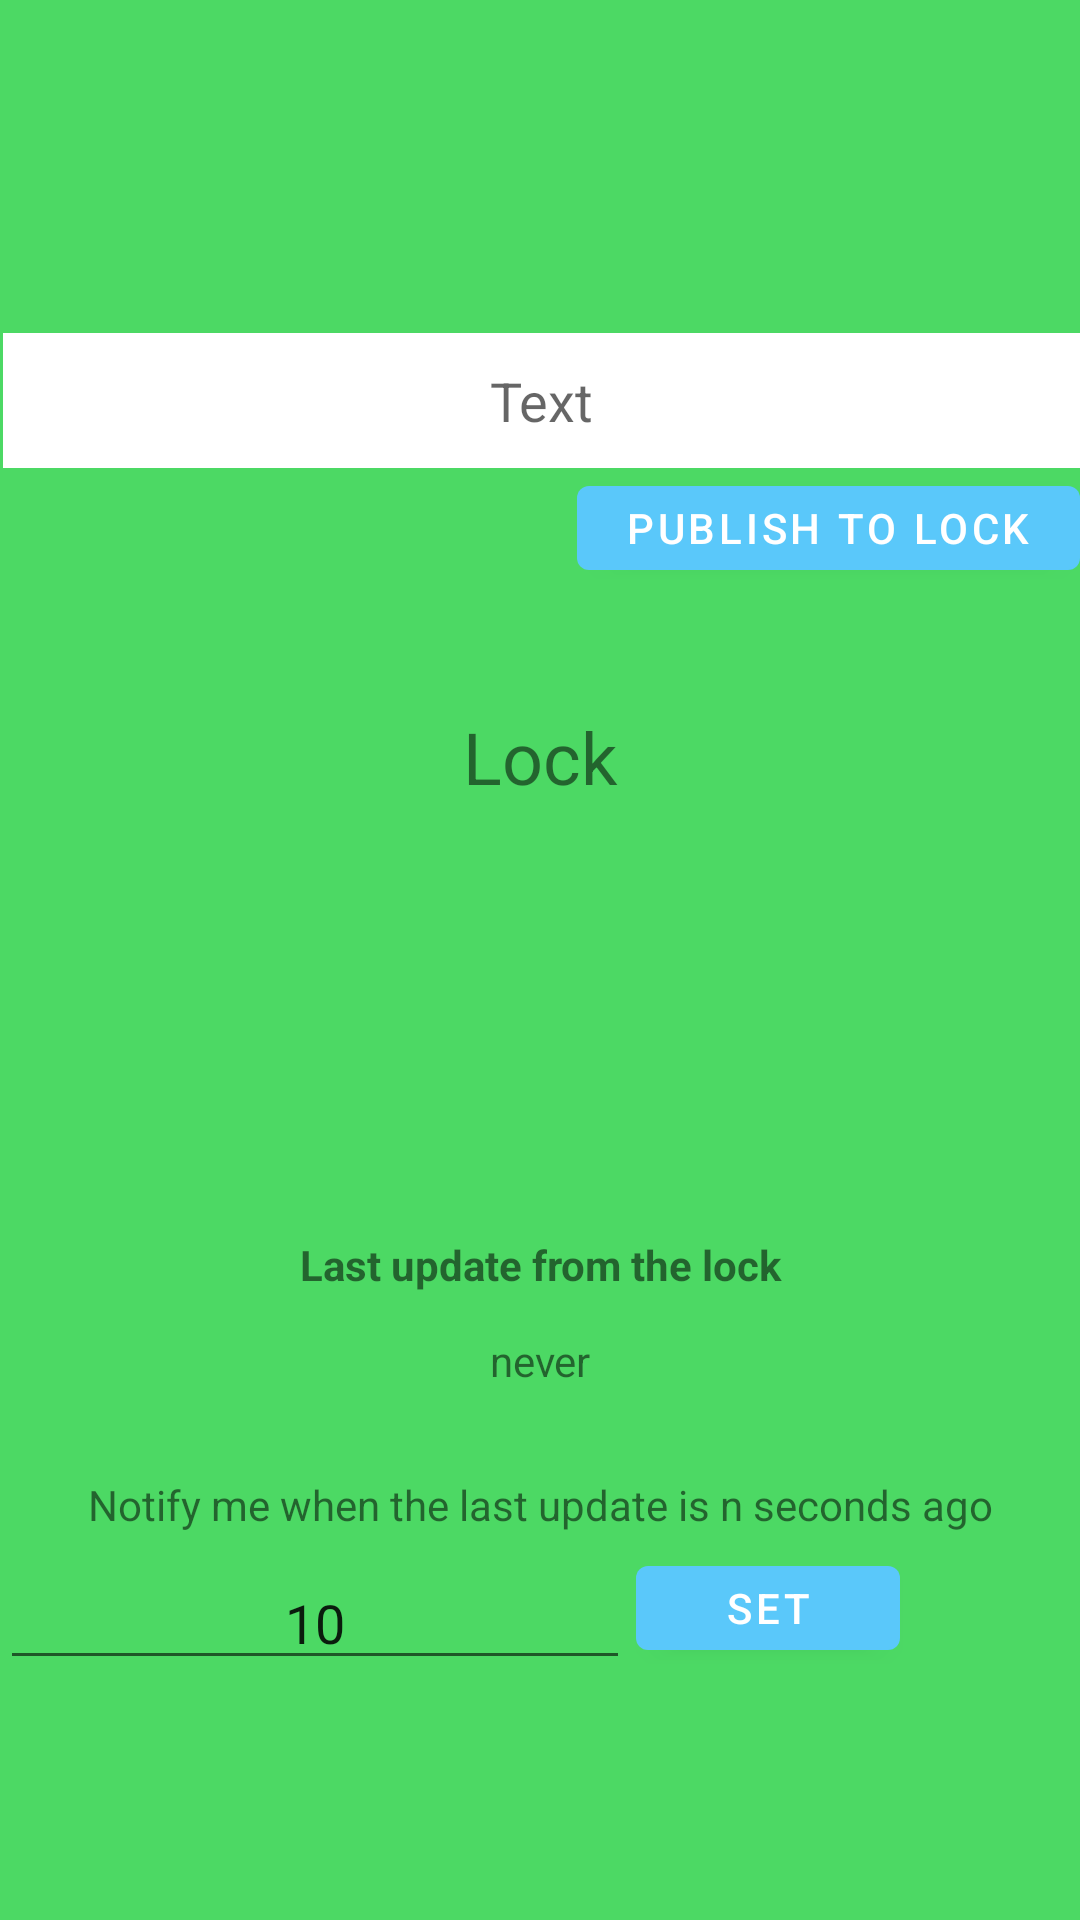

Write the Android layout XML for this screen, with the resource values it uses.
<!-- AndroidManifest.xml: application theme Theme.UnboundLock -->
<!-- res/layout/fragment_second.xml -->
<?xml version="1.0" encoding="utf-8"?>
<androidx.constraintlayout.widget.ConstraintLayout xmlns:android="http://schemas.android.com/apk/res/android"
    xmlns:app="http://schemas.android.com/apk/res-auto"
    xmlns:tools="http://schemas.android.com/tools"
    android:layout_width="match_parent"
    android:layout_height="match_parent"
    android:background="#4CD964"
    tools:context=".SecondFragment">

    <TextView
        android:id="@+id/textview_second"
        android:layout_width="wrap_content"
        android:layout_height="wrap_content"
        app:layout_constraintEnd_toEndOf="parent"
        app:layout_constraintHorizontal_bias="0.498"
        app:layout_constraintStart_toStartOf="parent"
        app:layout_constraintTop_toTopOf="parent" />

    <EditText
        android:id="@+id/editTextStatusText"
        android:layout_width="0dp"
        android:layout_height="45dp"
        android:layout_marginStart="1dp"
        android:layout_marginTop="111dp"
        android:background="#ffffff"
        android:ems="10"
        android:hint="Text"
        android:inputType="textPersonName"
        android:textAlignment="center"
        app:layout_constraintEnd_toEndOf="parent"
        app:layout_constraintStart_toStartOf="parent"
        app:layout_constraintTop_toTopOf="parent" />

    <Button
        android:id="@+id/buttonPublishMonitorText"
        android:layout_width="0dp"
        android:layout_height="40dp"
        android:layout_marginTop="156dp"
        android:text="Publish to Lock"
        app:layout_constraintEnd_toEndOf="parent"
        app:layout_constraintTop_toTopOf="parent" />

    <ToggleButton
        android:id="@+id/toggleButton"
        android:layout_width="wrap_content"
        android:layout_height="wrap_content"
        android:layout_marginTop="284dp"
        android:layout_marginBottom="399dp"
        android:text="ToggleButton"
        android:textOff="@string/toggleButtonOff"
        android:textOn="@string/toggleButtonOn"
        app:layout_constraintBottom_toBottomOf="parent"
        app:layout_constraintEnd_toEndOf="parent"
        app:layout_constraintHorizontal_bias="0.498"
        app:layout_constraintStart_toStartOf="parent"
        app:layout_constraintTop_toTopOf="parent"
        app:layout_constraintVertical_bias="0.0" />

    <TextView
        android:id="@+id/textViewLockStatus"
        android:layout_width="0dp"
        android:layout_height="38dp"
        android:layout_marginTop="236dp"
        android:text="@string/lock"
        android:textAlignment="center"
        android:textSize="24sp"
        app:layout_constraintEnd_toEndOf="parent"
        app:layout_constraintStart_toStartOf="parent"
        app:layout_constraintTop_toTopOf="parent" />

    <TextView
        android:id="@+id/editTextTextPersonName2"
        android:layout_width="0dp"
        android:layout_height="30dp"
        android:layout_marginTop="412dp"
        android:ems="10"
        android:inputType="textPersonName"
        android:text="@string/lastUpdate"
        android:textAlignment="center"
        android:textStyle="bold"
        app:layout_constraintEnd_toEndOf="parent"
        app:layout_constraintStart_toStartOf="parent"
        app:layout_constraintTop_toTopOf="parent" />

    <TextView
        android:id="@+id/textViewLastUpdate"
        android:layout_width="0dp"
        android:layout_height="30dp"
        android:layout_marginTop="444dp"
        android:text="never"
        android:textAlignment="center"
        app:layout_constraintEnd_toEndOf="parent"
        app:layout_constraintStart_toStartOf="parent"
        app:layout_constraintTop_toTopOf="parent" />

    <TextView
        android:id="@+id/editTextTextPersonName4"
        android:layout_width="0dp"
        android:layout_height="25dp"
        android:layout_marginTop="492dp"
        android:ems="10"
        android:inputType="textPersonName"
        android:text="@string/lastUpdateInterval"
        android:textAlignment="center"
        app:layout_constraintEnd_toEndOf="parent"
        app:layout_constraintStart_toStartOf="parent"
        app:layout_constraintTop_toTopOf="parent" />

    <Button
        android:id="@+id/buttonLastUpdateIntervalUpdate"
        android:layout_width="0dp"
        android:layout_height="40dp"
        android:layout_marginTop="516dp"
        android:layout_marginEnd="60dp"
        android:text="@string/lastUpdateIntervalButton"
        app:layout_constraintEnd_toEndOf="parent"
        app:layout_constraintTop_toTopOf="parent" />

    <EditText
        android:id="@+id/editTextNumberLastUpdateInterval"
        android:layout_width="0dp"
        android:layout_height="40dp"
        android:layout_marginTop="520dp"
        android:ems="10"
        android:hint="n"
        android:inputType="number"
        android:text="10"
        android:textAlignment="center"
        app:layout_constraintStart_toStartOf="parent"
        app:layout_constraintTop_toTopOf="parent" />

    <androidx.constraintlayout.widget.Group
        android:id="@+id/group2"
        android:layout_width="wrap_content"
        android:layout_height="wrap_content"
        app:constraint_referenced_ids="editTextNumberLastUpdateInterval,buttonLastUpdateIntervalUpdate" />

</androidx.constraintlayout.widget.ConstraintLayout>
<!-- resources referenced by this layout -->
<resources>
  <string name="lastUpdate">Last update from the lock</string>
  <string name="lastUpdateInterval">Notify me when the last update is n seconds ago</string>
  <string name="lastUpdateIntervalButton">Set</string>
  <string name="lock">Lock</string>
  <string name="toggleButtonOff">Open</string>
  <string name="toggleButtonOn">Close</string>
  <style name="Theme.UnboundLock" parent="Theme.MaterialComponents.DayNight.DarkActionBar">
          
          <item name="colorPrimary">#5AC8FA</item>
          <item name="colorPrimaryVariant">@color/purple_700</item>
          <item name="colorOnPrimary">@color/white</item>
          
          <item name="colorSecondary">@color/teal_200</item>
          <item name="colorSecondaryVariant">@color/teal_700</item>
          <item name="colorOnSecondary">@color/black</item>
          
          <item name="android:statusBarColor" tools:targetApi="l">?attr/colorPrimaryVariant</item>
          
      </style>
  <!-- not gathered from this repository: default colours our renderer supplied (Android Studio template values) -->
  <color name="purple_700">#FF3700B3</color>
  <color name="teal_200">#FF03DAC5</color>
  <color name="teal_700">#FF018786</color>
  <color name="black">#FF000000</color>
  <color name="white">#FFFFFFFF</color>
</resources>
